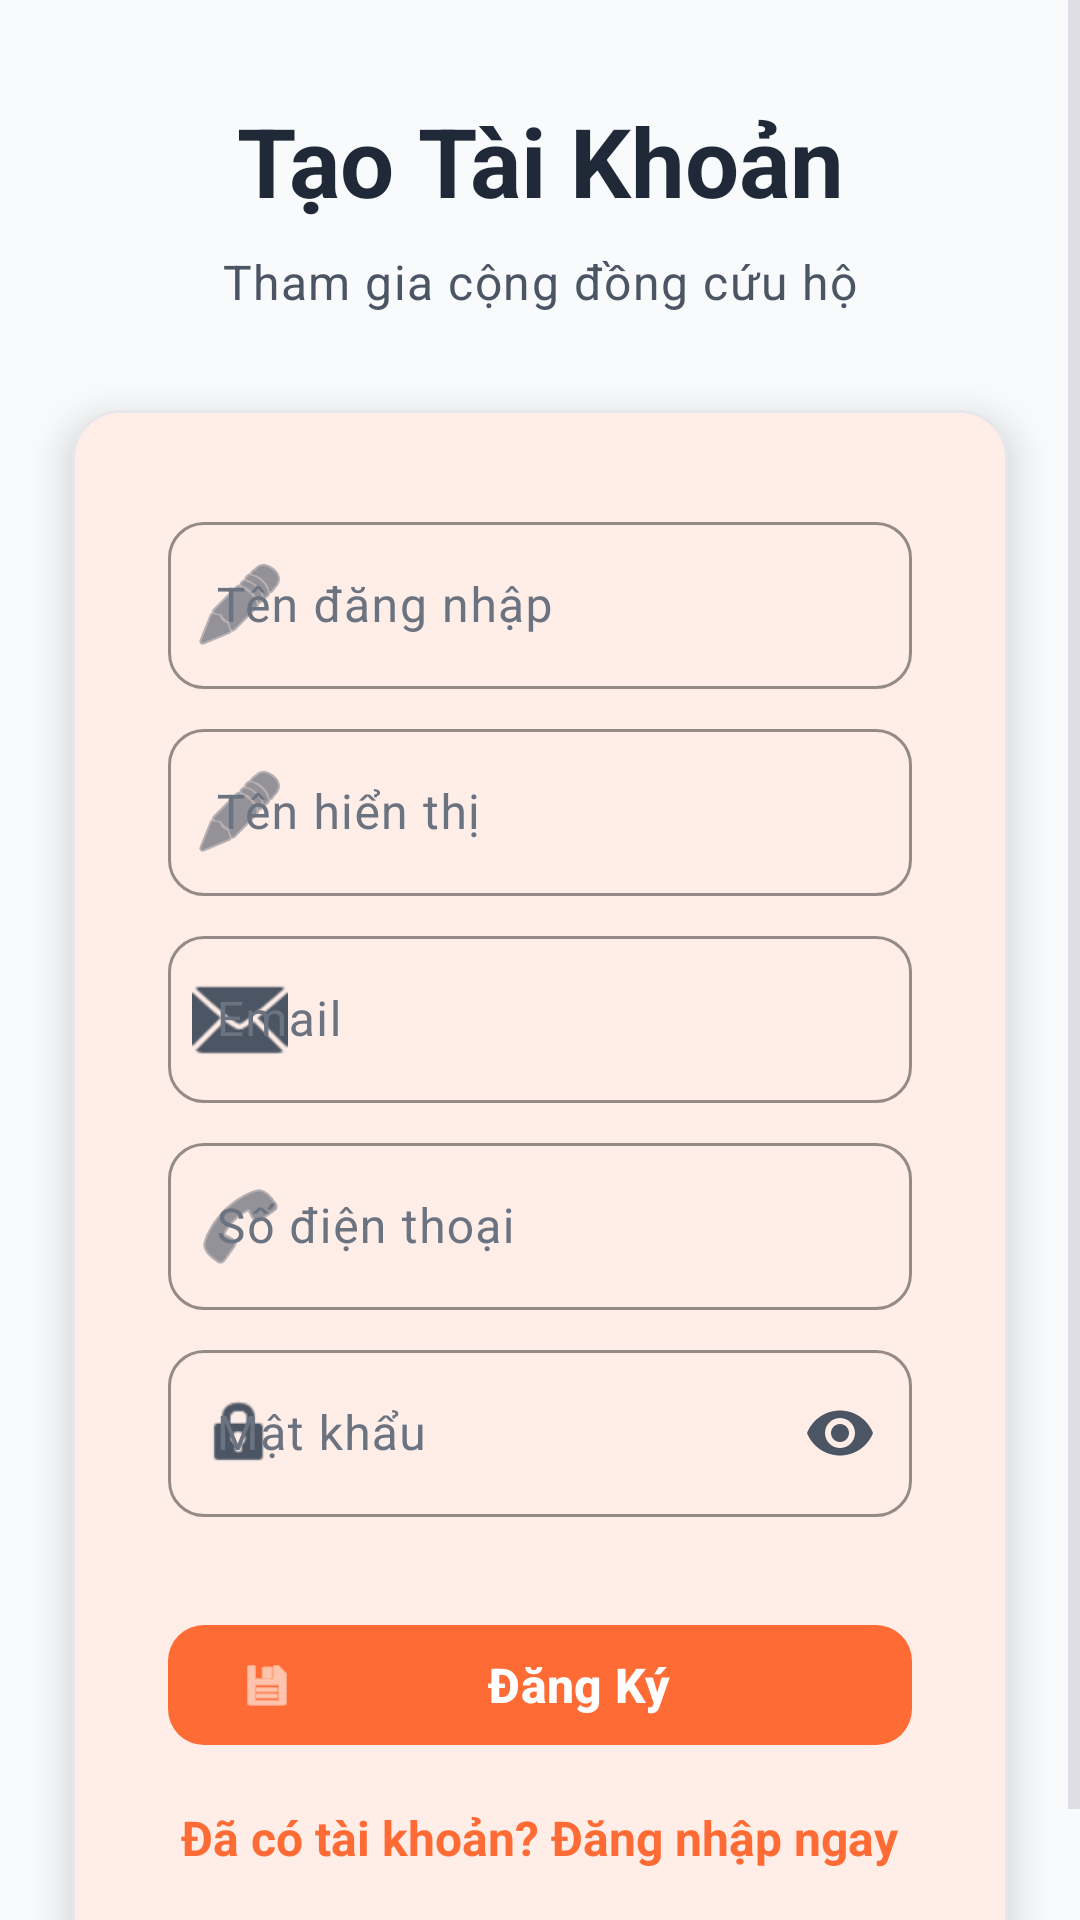

Here is an Android app screen rendered from its layout file. Give the layout XML and the strings, colors and styles it references.
<!-- AndroidManifest.xml: application theme Theme.Prm_mo -->
<!-- res/layout/activity_register.xml -->
<?xml version="1.0" encoding="utf-8"?>
<ScrollView xmlns:android="http://schemas.android.com/apk/res/android"
    xmlns:app="http://schemas.android.com/apk/res-auto"
    android:layout_width="match_parent"
    android:layout_height="match_parent"
    android:background="@color/background"
    android:fillViewport="true">

    <androidx.constraintlayout.widget.ConstraintLayout
        android:layout_width="match_parent"
        android:layout_height="wrap_content"
        android:paddingBottom="@dimen/spacing_lg">

        <TextView
            android:id="@+id/tvRegHeader"
            android:layout_width="wrap_content"
            android:layout_height="wrap_content"
            android:layout_marginTop="@dimen/spacing_xl"
            android:text="Tạo Tài Khoản"
            android:textColor="@color/text_primary"
            android:textSize="@dimen/text_hero"
            android:textAppearance="@style/TextAppearance.App.Hero"
            app:layout_constraintEnd_toEndOf="parent"
            app:layout_constraintStart_toStartOf="parent"
            app:layout_constraintTop_toTopOf="parent" />

        <TextView
            android:id="@+id/tvRegSubHeader"
            android:layout_width="wrap_content"
            android:layout_height="wrap_content"
            android:layout_marginTop="@dimen/spacing_sm"
            android:text="Tham gia cộng đồng cứu hộ"
            android:textColor="@color/text_secondary"
            android:textSize="@dimen/text_body"
            android:textAppearance="@style/TextAppearance.App.Body.Secondary"
            app:layout_constraintEnd_toEndOf="parent"
            app:layout_constraintStart_toStartOf="parent"
            app:layout_constraintTop_toBottomOf="@+id/tvRegHeader" />

        <com.google.android.material.card.MaterialCardView
            android:id="@+id/cardRegister"
            android:layout_width="0dp"
            android:layout_height="wrap_content"
            android:layout_marginStart="@dimen/spacing_lg"
            android:layout_marginTop="@dimen/spacing_xl"
            android:layout_marginEnd="@dimen/spacing_lg"
            app:cardCornerRadius="@dimen/card_corner_radius"
            app:cardElevation="@dimen/card_elevation_raised"
            app:strokeColor="@color/card_stroke"
            app:strokeWidth="@dimen/card_stroke_width"
            app:layout_constraintEnd_toEndOf="parent"
            app:layout_constraintStart_toStartOf="parent"
            app:layout_constraintTop_toBottomOf="@+id/tvRegSubHeader">

            <LinearLayout
                android:layout_width="match_parent"
                android:layout_height="wrap_content"
                android:orientation="vertical"
                android:padding="@dimen/padding_card">

                <com.google.android.material.textfield.TextInputLayout
                    style="@style/Widget.App.TextInput"
                    android:layout_width="match_parent"
                    android:layout_height="wrap_content"
                    android:hint="Tên đăng nhập"
                    app:startIconDrawable="@android:drawable/ic_menu_edit"
                    app:startIconTint="@color/text_secondary">
                    <com.google.android.material.textfield.TextInputEditText
                        android:id="@+id/etRegUsername"
                        android:layout_width="match_parent"
                        android:layout_height="wrap_content"
                        android:inputType="text" />
                </com.google.android.material.textfield.TextInputLayout>

                <com.google.android.material.textfield.TextInputLayout
                    style="@style/Widget.App.TextInput"
                    android:layout_width="match_parent"
                    android:layout_marginTop="@dimen/spacing_sm"
                    android:layout_height="wrap_content"
                    android:hint="Tên hiển thị"
                    app:startIconDrawable="@android:drawable/ic_menu_edit"
                    app:startIconTint="@color/text_secondary">
                    <com.google.android.material.textfield.TextInputEditText
                        android:id="@+id/etRegDisplayName"
                        android:layout_width="match_parent"
                        android:layout_height="wrap_content"
                        android:inputType="textPersonName" />
                </com.google.android.material.textfield.TextInputLayout>

                <com.google.android.material.textfield.TextInputLayout
                    style="@style/Widget.App.TextInput"
                    android:layout_width="match_parent"
                    android:layout_height="wrap_content"
                    android:layout_marginTop="@dimen/spacing_sm"
                    android:hint="Email"
                    app:startIconDrawable="@android:drawable/ic_dialog_email"
                    app:startIconTint="@color/text_secondary">
                    <com.google.android.material.textfield.TextInputEditText
                        android:id="@+id/etRegEmail"
                        android:layout_width="match_parent"
                        android:layout_height="wrap_content"
                        android:inputType="textEmailAddress" />
                </com.google.android.material.textfield.TextInputLayout>

                <com.google.android.material.textfield.TextInputLayout
                    style="@style/Widget.App.TextInput"
                    android:layout_width="match_parent"
                    android:layout_height="wrap_content"
                    android:layout_marginTop="@dimen/spacing_sm"
                    android:hint="Số điện thoại"
                    app:startIconDrawable="@android:drawable/ic_menu_call"
                    app:startIconTint="@color/text_secondary">
                    <com.google.android.material.textfield.TextInputEditText
                        android:id="@+id/etRegPhone"
                        android:layout_width="match_parent"
                        android:layout_height="wrap_content"
                        android:inputType="phone" />
                </com.google.android.material.textfield.TextInputLayout>

                <com.google.android.material.textfield.TextInputLayout
                    style="@style/Widget.App.TextInput"
                    android:layout_width="match_parent"
                    android:layout_height="wrap_content"
                    android:layout_marginTop="@dimen/spacing_sm"
                    android:hint="Mật khẩu"
                    app:passwordToggleEnabled="true"
                    app:passwordToggleTint="@color/text_secondary"
                    app:startIconDrawable="@android:drawable/ic_lock_idle_lock"
                    app:startIconTint="@color/text_secondary">
                    <com.google.android.material.textfield.TextInputEditText
                        android:id="@+id/etRegPassword"
                        android:layout_width="match_parent"
                        android:layout_height="wrap_content"
                        android:inputType="textPassword" />
                </com.google.android.material.textfield.TextInputLayout>

                <com.google.android.material.button.MaterialButton
                    android:id="@+id/btnRegister"
                    style="@style/Widget.App.Button"
                    android:layout_width="match_parent"
                    android:layout_height="@dimen/button_height"
                    android:layout_marginTop="@dimen/spacing_xl"
                    android:text="Đăng Ký"
                    app:icon="@android:drawable/ic_menu_save" />

                <TextView
                    android:id="@+id/tvBackToLogin"
                    android:layout_width="wrap_content"
                    android:layout_height="wrap_content"
                    android:layout_gravity="center"
                    android:layout_marginTop="@dimen/spacing_md"
                    android:text="Đã có tài khoản? Đăng nhập ngay"
                    android:textColor="@color/primary"
                    android:textSize="@dimen/text_body"
                    android:textStyle="bold" />

            </LinearLayout>
        </com.google.android.material.card.MaterialCardView>

    </androidx.constraintlayout.widget.ConstraintLayout>
</ScrollView>
<!-- resources referenced by this layout -->
<resources>
  <color name="background">#F8FAFC</color>
  <color name="card_stroke">#E5E7EB</color>
  <color name="primary">#FF6B35</color>
  <color name="text_primary">#1F2937</color>
  <color name="text_secondary">#4B5563</color>
  <dimen name="button_height">48dp</dimen>
  <dimen name="card_corner_radius">16dp</dimen>
  <dimen name="card_elevation_raised">8dp</dimen>
  <dimen name="card_stroke_width">1dp</dimen>
  <dimen name="padding_card">16dp</dimen>
  <dimen name="spacing_lg">24dp</dimen>
  <dimen name="spacing_md">16dp</dimen>
  <dimen name="spacing_sm">8dp</dimen>
  <dimen name="spacing_xl">32dp</dimen>
  <dimen name="text_body">16sp</dimen>
  <dimen name="text_hero">32sp</dimen>
  <style name="TextAppearance.App.Body.Secondary">
          <item name="android:textColor">@color/text_secondary</item>
      </style>
  <style name="TextAppearance.App.Hero" parent="TextAppearance.Material3.HeadlineLarge">
          <item name="android:textSize">@dimen/text_hero</item>
          <item name="android:textStyle">bold</item>
          <item name="android:textColor">@color/text_primary</item>
      </style>
  <style name="Widget.App.Button" parent="Widget.Material3.Button">
          <item name="android:height">@dimen/button_height</item>
          <item name="cornerRadius">@dimen/button_corner_radius</item>
          <item name="android:textSize">@dimen/text_button</item>
          <item name="android:textStyle">bold</item>
          <item name="android:paddingStart">@dimen/button_padding_horizontal</item>
          <item name="android:paddingEnd">@dimen/button_padding_horizontal</item>
          <item name="backgroundTint">@color/primary</item>
      </style>
  <style name="Widget.App.TextInput" parent="Widget.Material3.TextInputLayout.OutlinedBox">
          <item name="boxStrokeColor">@color/border</item>
          <item name="boxStrokeWidth">@dimen/input_stroke_width</item>
          <item name="boxCornerRadiusTopStart">@dimen/input_corner_radius</item>
          <item name="boxCornerRadiusTopEnd">@dimen/input_corner_radius</item>
          <item name="boxCornerRadiusBottomStart">@dimen/input_corner_radius</item>
          <item name="boxCornerRadiusBottomEnd">@dimen/input_corner_radius</item>
          <item name="hintTextColor">@color/text_secondary</item>
      </style>
  <style name="Theme.Prm_mo" parent="Base.Theme.Prm_mo" />
  <dimen name="button_corner_radius">12dp</dimen>
  <dimen name="text_button">16sp</dimen>
  <dimen name="button_padding_horizontal">24dp</dimen>
  <color name="border">#D1D5DB</color>
  <dimen name="input_stroke_width">1dp</dimen>
  <dimen name="input_corner_radius">12dp</dimen>
  <color name="primary_dark">#E85A2D</color>
  <color name="on_primary">#FFFFFF</color>
  <color name="secondary">#00BFA5</color>
  <color name="on_secondary">#FFFFFF</color>
  <color name="surface">#FFFFFF</color>
  <color name="surface_variant">#F1F5F9</color>
  <color name="on_background">#1E293B</color>
  <color name="on_surface">#1E293B</color>
  <color name="on_surface_secondary">#6B7280</color>
  <color name="error">#EF4444</color>
  <color name="white">#FFFFFFFF</color>
  <color name="error_container">#7F1D1D</color>
  <style name="Widget.App.CardView" parent="Widget.Material3.CardView.Elevated">
          <item name="cardBackgroundColor">@color/surface</item>
          <item name="cardCornerRadius">@dimen/card_corner_radius</item>
          <item name="cardElevation">@dimen/card_elevation</item>
          <item name="strokeColor">@color/card_stroke</item>
          <item name="strokeWidth">@dimen/card_stroke_width</item>
          <item name="contentPadding">@dimen/padding_card</item>
      </style>
  <color name="card_ripple">#F3F4F6</color>
  <dimen name="card_elevation">4dp</dimen>
</resources>
